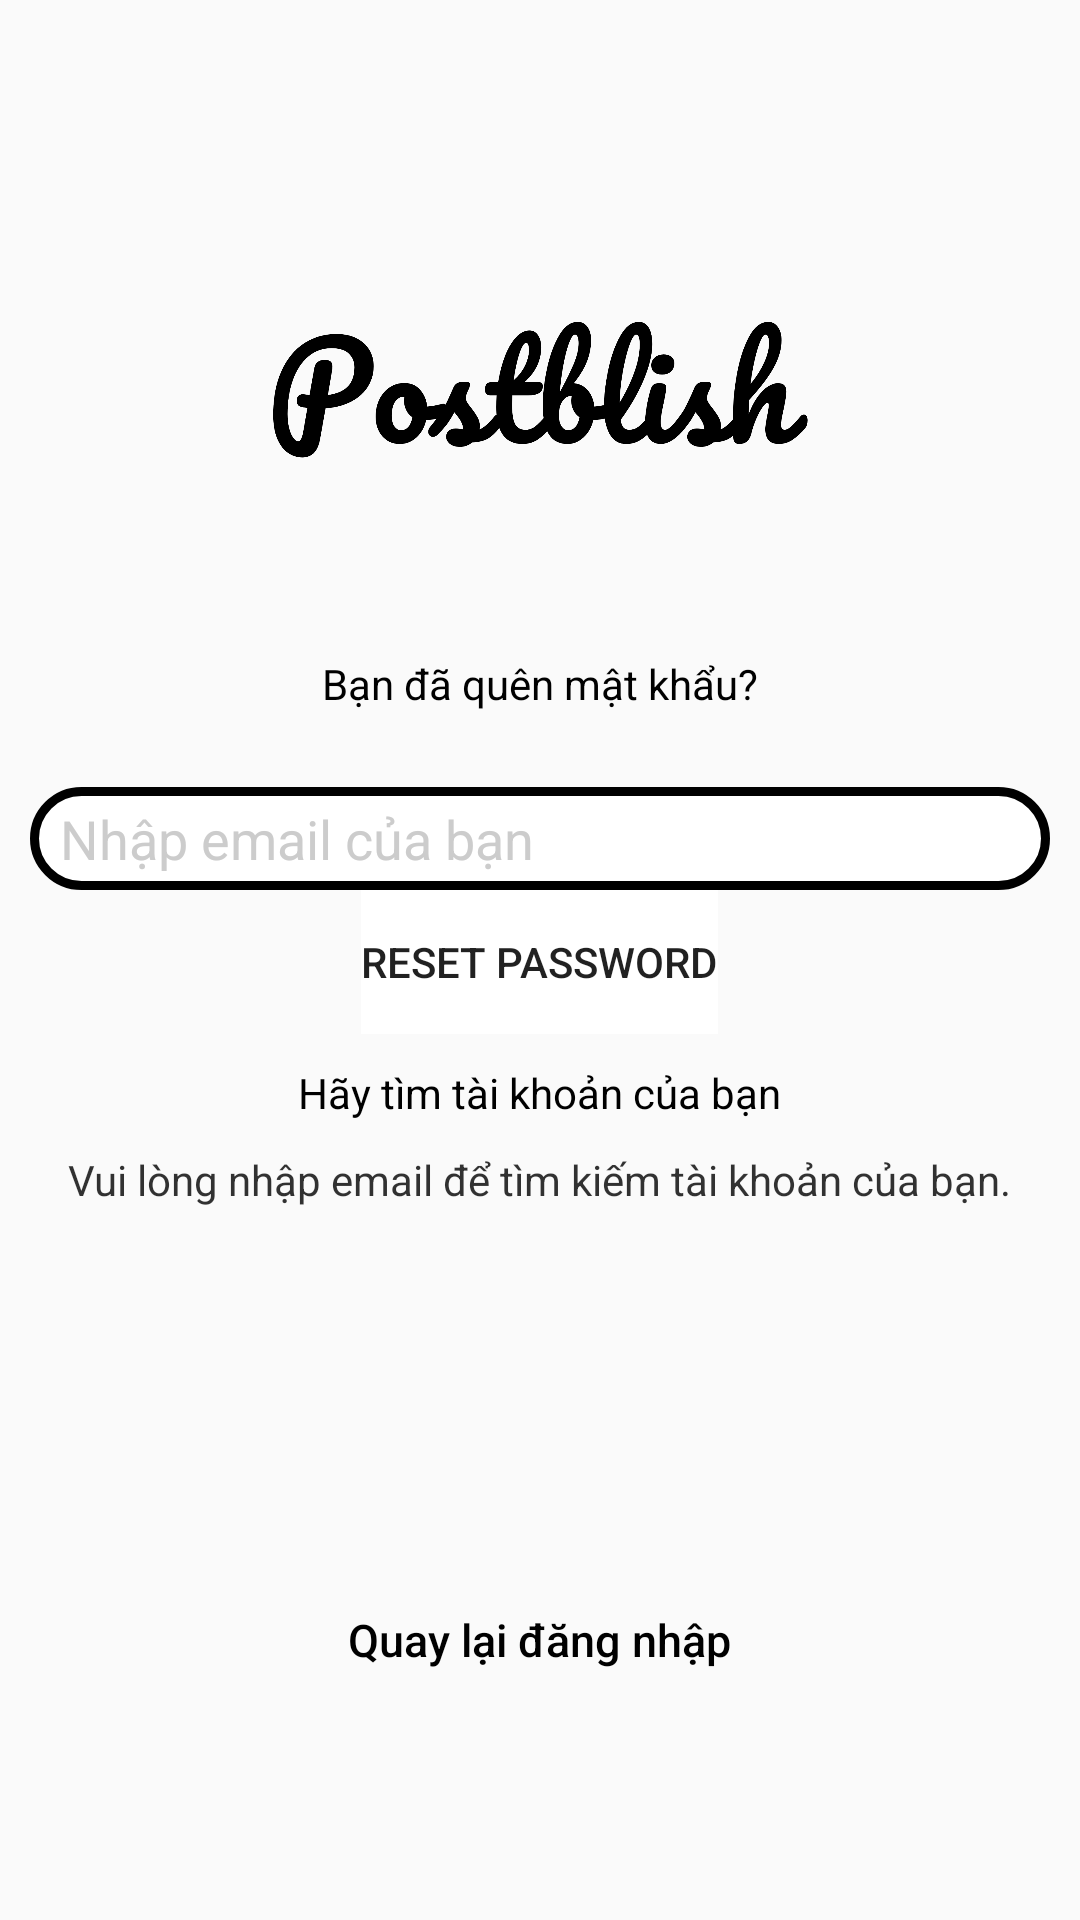

Here is an Android app screen rendered from its layout file. Give the layout XML and the strings, colors and styles it references.
<!-- AndroidManifest.xml: application theme AppTheme -->
<!-- res/layout/activity_forget_password.xml -->
<?xml version="1.0" encoding="utf-8"?>
<RelativeLayout xmlns:android="http://schemas.android.com/apk/res/android"
    xmlns:app="http://schemas.android.com/apk/res-auto"
    xmlns:tools="http://schemas.android.com/tools"
    android:layout_width="match_parent"
    android:layout_height="match_parent"
    tools:context=".activity.Forget_passwordAcitivy">

    <ImageView
        android:id="@+id/image_forget"
        android:layout_centerHorizontal="true"
        android:layout_width="@dimen/login_size_image"
        android:layout_height="80dp"
        android:src="@drawable/postblish"
        android:layout_marginBottom="50dp"
        android:layout_above="@+id/textView_forget"/>

    <TextView
        android:id="@+id/textView_forget"
        android:layout_width="match_parent"
        android:layout_height="wrap_content"
        android:textColor="@color/colorDark"
        android:gravity="center"
        android:layout_above="@id/linear_forget_first"
        android:text="@string/forget"/>

    <LinearLayout
        android:id="@+id/linear_forget_first"
        android:layout_width="match_parent"
        android:layout_height="wrap_content"
        android:orientation="vertical"
        android:layout_centerHorizontal="true"
        android:layout_centerVertical="true">

        <EditText
            android:id="@+id/edt_forget_search"
            android:layout_width="340dp"
            android:layout_height="wrap_content"
            android:layout_marginTop="@dimen/login_size_big"
            android:hint="@string/forget_edt"
            android:layout_gravity="center"
            android:textColorHint="@color/colorGray"
            android:paddingLeft="@dimen/login_size"
            android:singleLine="true"
            android:background="@drawable/botron">
        </EditText>

        <Button
            android:id="@+id/rsPass"
            android:background="@color/colorWhite"
            android:layout_gravity="center"
            android:layout_width="wrap_content"
            android:layout_height="wrap_content"
            android:text="Reset Password"
            style="?android:attr/borderlessButtonStyle"/>

        <TextView
            android:layout_marginTop="@dimen/login_size"
            android:layout_width="wrap_content"
            android:layout_height="wrap_content"
            android:layout_gravity="center"
            android:textColor="@color/colorDark"
            android:text="Hãy tìm tài khoản của bạn"/>

        <TextView
            android:layout_marginTop="@dimen/login_size"
            android:layout_width="wrap_content"
            android:layout_height="wrap_content"
            android:layout_gravity="center"
            android:textColor="#CD000000"
            android:text="Vui lòng nhập email để tìm kiếm tài khoản của bạn."/>


    </LinearLayout>

    <Button
        android:id="@+id/btn_forget_return"
        android:layout_below="@id/linear_forget_first"
        android:layout_width="wrap_content"
        android:layout_height="wrap_content"
        android:layout_marginTop="120dp"
        android:layout_marginLeft="@dimen/login_size"
        android:layout_marginRight="@dimen/login_size"
        android:layout_marginBottom="@dimen/login_size_big"
        android:text="@string/regis_quaylaiDn"
        android:layout_centerHorizontal="true"
        android:textAllCaps="false"
        android:textColor="@color/colorDark"
        android:textSize="@dimen/login_size_small"
        style="?android:attr/borderlessButtonStyle"/>


</RelativeLayout>
<!-- resources referenced by this layout -->
<resources>
  <color name="colorDark">#ff000000</color>
  <color name="colorGray">#CCC</color>
  <color name="colorWhite">#ffffffff</color>
  <dimen name="login_size">10dp</dimen>
  <dimen name="login_size_big">25sp</dimen>
  <dimen name="login_size_image">180dp</dimen>
  <dimen name="login_size_small">15sp</dimen>
  <!-- drawable botron (drawable) -->
  <?xml version="1.0" encoding="utf-8"?>
  <shape
      xmlns:android="http://schemas.android.com/apk/res/android"
      android:shape="rectangle">
  
      
      <solid
          android:color="@color/colorWhite" >
      </solid>
  
      
      <stroke
          android:width="3dp"
          android:color="@color/colorDark" >
      </stroke>
  
  
      <padding
          android:left="5dp"
          android:top="5dp"
          android:right="5dp"
          android:bottom="5dp" >
      </padding>
  
      
      <corners
          android:radius="@dimen/botron">
      </corners>
  
  
  </shape>
  <!-- drawable postblish: png bitmap (drawable, 59599 bytes) -->
  <string name="forget">Bạn đã quên mật khẩu?</string>
  <string name="forget_edt">Nhập email của bạn</string>
  <string name="regis_quaylaiDn">Quay lại đăng nhập</string>
  <style name="AppTheme" parent="Theme.AppCompat.Light.NoActionBar">
          
          <item name="colorPrimary">@color/colorPrimary</item>
          <item name="colorPrimaryDark">@color/colorPrimaryDark</item>
          <item name="colorAccent">@color/colorAccent</item>
          <item name="android:statusBarColor">@color/colorDark</item>
      </style>
  <dimen name="botron">100dp</dimen>
  <color name="colorPrimary">#6200EE</color>
  <color name="colorPrimaryDark">#3700B3</color>
  <color name="colorAccent">#03DAC5</color>
</resources>
